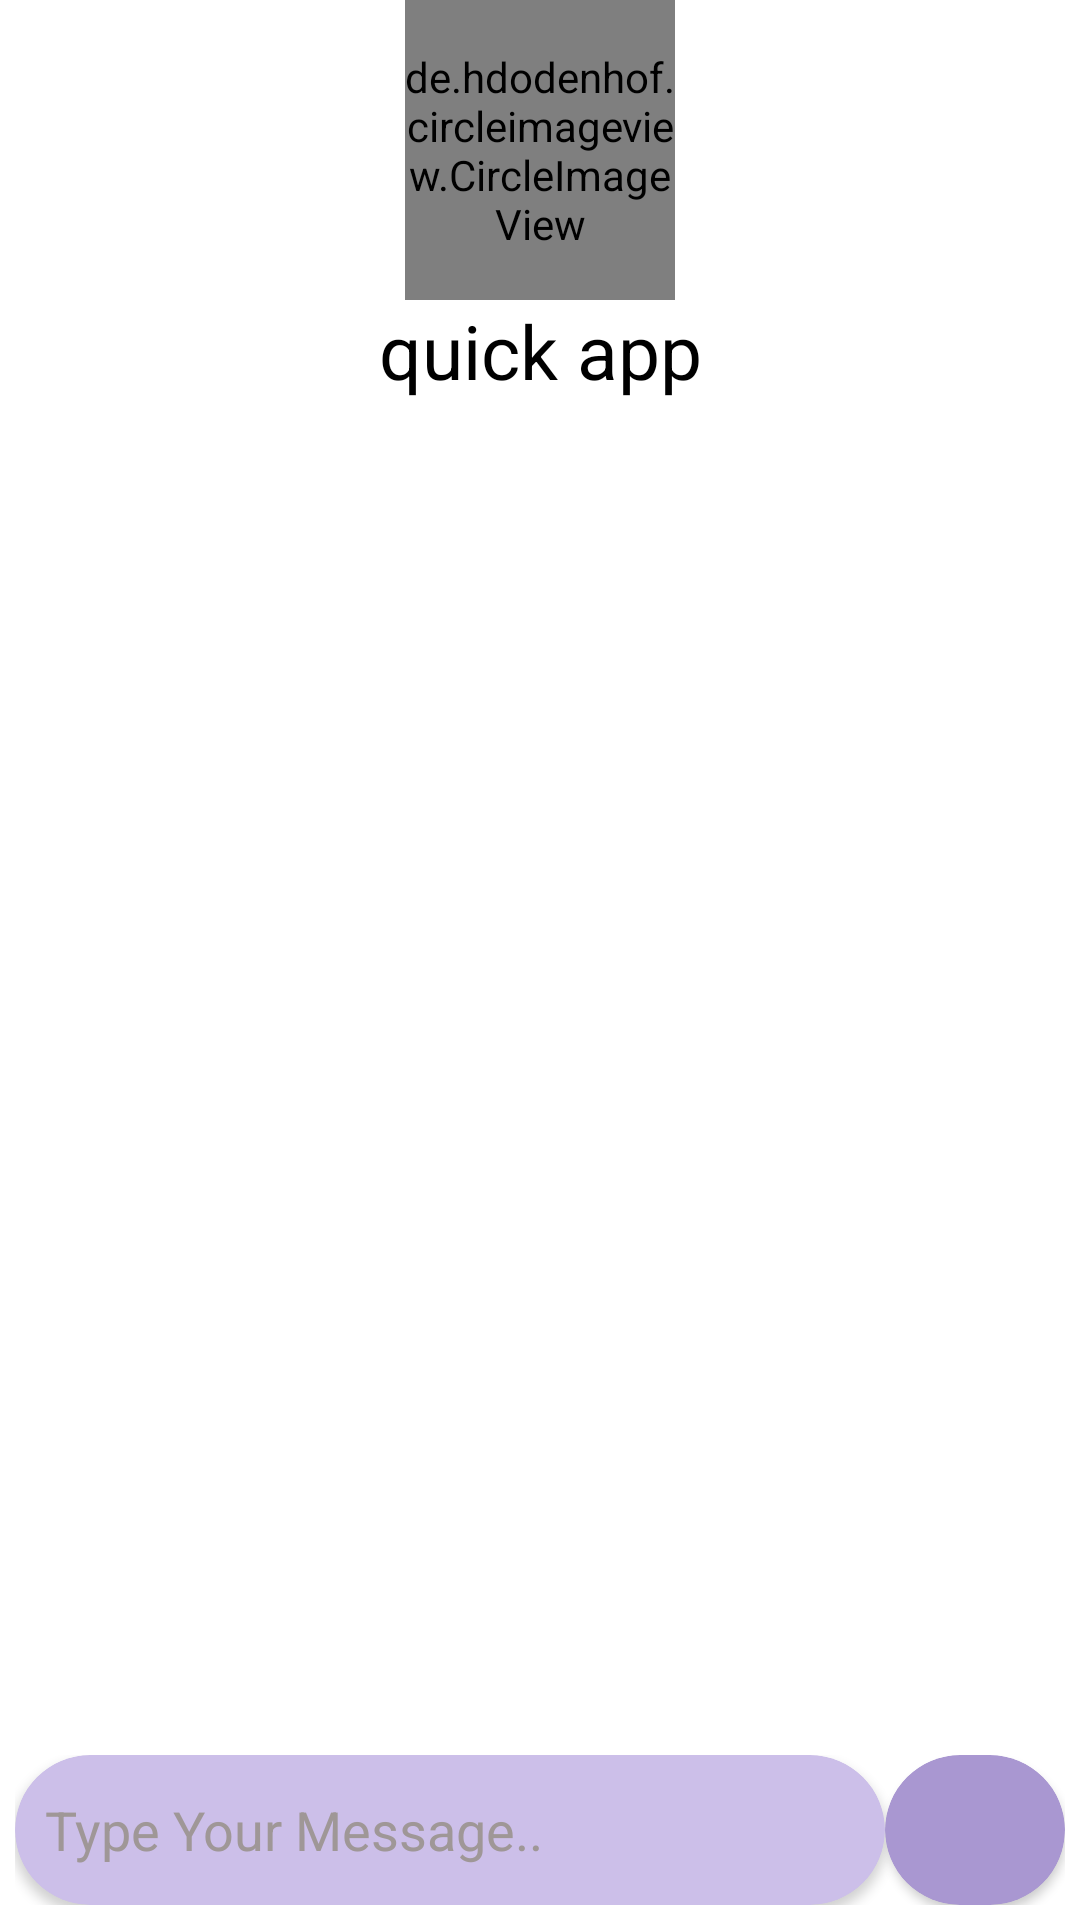

Layout XML and referenced resources for this Android screen:
<!-- AndroidManifest.xml: application theme Theme.QuickApp -->
<!-- res/layout/activity_chat.xml -->
<?xml version="1.0" encoding="utf-8"?>
<RelativeLayout xmlns:android="http://schemas.android.com/apk/res/android"
    xmlns:app="http://schemas.android.com/apk/res-auto"
    xmlns:tools="http://schemas.android.com/tools"
    android:layout_width="match_parent"
    android:layout_height="match_parent"
    tools:context=".Activity.chatActivity">
    <LinearLayout
        android:layout_width="match_parent"
        android:layout_height="wrap_content"
        android:gravity="center"
        android:id="@+id/ll1"
        android:orientation="vertical">

        <de.hdodenhof.circleimageview.CircleImageView
            android:id="@+id/profile_image"
            android:layout_width="90dp"
            android:layout_height="100dp"
            android:src="@drawable/profile"
            app:civ_border_width="2dp"
            tools:ignore="MissingConstraints"
            app:civ_border_color="@color/purple_500"
            tools:layout_editor_absoluteX="141dp"
            tools:layout_editor_absoluteY="49dp" />

<TextView
    android:id="@+id/recievername"
    android:layout_width="match_parent"
    android:layout_height="wrap_content"
    android:text="@string/app_name"
    android:textColor="@color/black"
    android:textSize="25dp"
    android:gravity="center"/>



    </LinearLayout>


    <androidx.recyclerview.widget.RecyclerView
        android:layout_above="@id/ll3"
        android:layout_width="match_parent"
        android:layout_height="wrap_content"
        android:layout_below="@id/ll1"
        android:id="@+id/messageAdapter"/>
    <LinearLayout
        android:id="@+id/ll3"
        android:layout_width="match_parent"
        android:layout_height="wrap_content"
        android:orientation="horizontal"
        android:layout_margin="5dp"
        android:layout_alignParentBottom="true">

        <androidx.cardview.widget.CardView
            android:layout_weight="1"
            android:layout_width="match_parent"
            app:cardBackgroundColor="#ccbfe9"
            app:cardCornerRadius="500dp"
            android:layout_height="50dp">
            <EditText
                android:id="@+id/editMessage"
                android:layout_width="match_parent"
                android:layout_gravity="center_vertical"
                android:background="@null"
                android:layout_height="wrap_content"
                android:textColorHint="#9F9797"
                android:paddingLeft="10dp"
                android:hint="Type Your Message.."/>


        </androidx.cardview.widget.CardView>

        <androidx.cardview.widget.CardView
            android:id="@+id/send_btn"
            android:layout_weight="1"
            android:layout_width="120dp"
            app:cardBackgroundColor="#A997D1"
            app:cardCornerRadius="500dp"
            android:layout_height="50dp">
            <ImageView
                android:layout_width="25dp"
                android:layout_height="25dp"
                android:src="@drawable/send_btn"
                android:layout_gravity="center">

            </ImageView>

        </androidx.cardview.widget.CardView>




    </LinearLayout>


</RelativeLayout>
<!-- resources referenced by this layout -->
<resources>
  <string name="app_name">quick app</string>
  <style name="Theme.QuickApp" parent="Theme.MaterialComponents.DayNight.DarkActionBar">
          
          <item name="colorPrimary">@color/purple_500</item>
          <item name="colorPrimaryVariant">@color/purple_700</item>
          <item name="colorOnPrimary">@color/white</item>
          
          <item name="colorSecondary">@color/teal_200</item>
          <item name="colorSecondaryVariant">@color/teal_700</item>
          <item name="colorOnSecondary">@color/black</item>
          
          <item name="android:statusBarColor" tools:targetApi="l">?attr/colorPrimaryVariant</item>
          
      </style>
  <!-- not gathered from this repository: default colours our renderer supplied (Android Studio template values) -->
  <color name="purple_500">#FF6200EE</color>
  <color name="purple_700">#FF3700B3</color>
  <color name="teal_200">#FF03DAC5</color>
  <color name="teal_700">#FF018786</color>
  <color name="black">#FF000000</color>
  <color name="white">#FFFFFFFF</color>
</resources>
